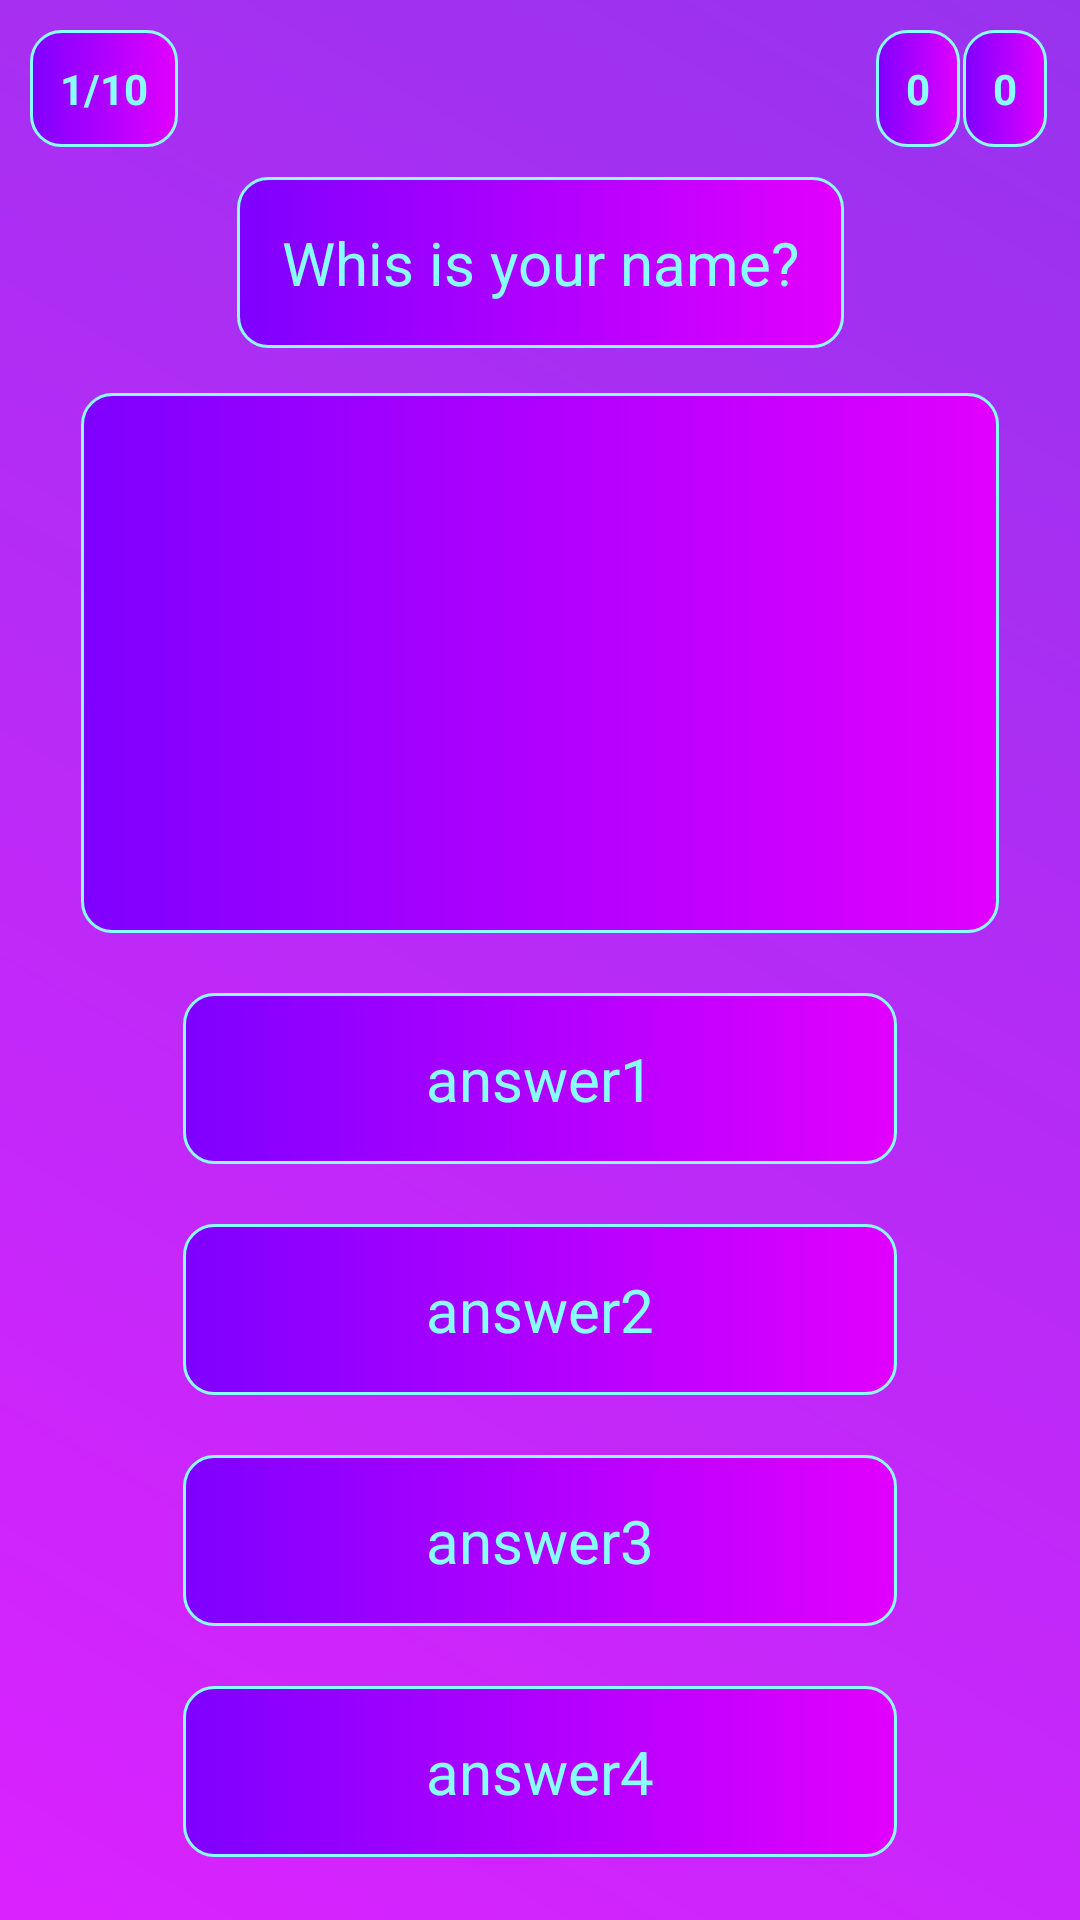

Here is an Android app screen rendered from its layout file. Give the layout XML and the strings, colors and styles it references.
<!-- AndroidManifest.xml: application theme Theme.KidsQuiz -->
<!-- res/layout/fragment_questions.xml -->
<?xml version="1.0" encoding="utf-8"?>
<androidx.constraintlayout.widget.ConstraintLayout xmlns:android="http://schemas.android.com/apk/res/android"
    xmlns:tools="http://schemas.android.com/tools"
    android:layout_width="match_parent"
    android:layout_height="match_parent"
    android:padding="10dp"
    android:background="@drawable/gradient_question_back"
    xmlns:app="http://schemas.android.com/apk/res-auto"
    tools:context=".fragments.QuestionsFragment">

  <TextView
    android:id="@+id/tv_question_count"
      android:layout_width="wrap_content"
      android:layout_height="wrap_content"
      android:padding="10dp"
    android:text="@string/_1_10"
    android:textStyle="bold"
    android:textColor="@color/end_btn"
      android:background="@drawable/gradient_quiz_type"
      app:layout_constraintStart_toStartOf="parent"
      app:layout_constraintTop_toTopOf="parent"/>

  <TextView
      android:id="@+id/tv_question_right"
      android:layout_width="wrap_content"
      android:layout_height="wrap_content"
      android:padding="10dp"
      android:text="@string/_0"
      android:textStyle="bold"
      android:textColor="@color/end_btn"
      android:background="@drawable/gradient_quiz_type"
     android:layout_marginEnd="30dp"
      app:layout_constraintEnd_toEndOf="parent"
      app:layout_constraintTop_toTopOf="@id/tv_question_count"/>

  <TextView
      android:id="@+id/tv_question_wrong"
      android:layout_width="wrap_content"
      android:layout_height="wrap_content"
      android:padding="10dp"
      android:text="@string/tvZero"
      android:textStyle="bold"
      android:textColor="@color/end_btn"
      android:background="@drawable/gradient_quiz_type"
      android:layout_marginEnd="5dp"
      android:layout_marginStart="5dp"
      app:layout_constraintStart_toEndOf="@id/tv_question_right"
      app:layout_constraintEnd_toEndOf="parent"
      app:layout_constraintTop_toTopOf="@id/tv_question_count"/>

  <TextView
      android:id="@+id/tv_question"
      android:layout_width="wrap_content"
      android:layout_height="wrap_content"
      android:text="@string/whis_is_your_name"
      android:textSize="20sp"
      android:textColor="@color/end_btn"
      android:padding="15dp"
      android:layout_marginTop="10dp"
      android:gravity="center"
      android:background="@drawable/gradient_quiz_type"
      app:layout_constraintStart_toStartOf="parent"
      app:layout_constraintEnd_toEndOf="parent"
      app:layout_constraintTop_toBottomOf="@id/tv_question_count"/>

    <ImageView
        android:id="@+id/iv_question"
        android:layout_width="0dp"
        android:layout_height="180dp"
        android:contentDescription="@string/name"
        app:layout_constraintWidth_percent=".9"
        android:layout_marginTop="15dp"
        android:src="@drawable/clear_sky"
        android:scaleType="fitXY"
        android:background="@drawable/gradient_quiz_type"
        app:layout_constraintStart_toStartOf="parent"
        app:layout_constraintEnd_toEndOf="parent"
        app:layout_constraintTop_toBottomOf="@id/tv_question"/>

  <TextView
    android:id="@+id/btn_option_one"
      android:layout_width="0dp"
      android:layout_height="wrap_content"
      app:layout_constraintWidth_percent=".7"
      android:text="@string/answer1"
      android:padding="15dp"
      android:textSize="20sp"
      android:gravity="center"
      android:textColor="@color/end_btn"
      android:layout_marginTop="20dp"
      android:background="@drawable/gradient_quiz_type"
      app:layout_constraintStart_toStartOf="parent"
      app:layout_constraintEnd_toEndOf="parent"
      app:layout_constraintTop_toBottomOf="@id/iv_question"/>

  <TextView
      android:id="@+id/btn_option_two"
      android:layout_width="0dp"
      android:layout_height="wrap_content"
      app:layout_constraintWidth_percent=".7"
      android:text="@string/answer2"
      android:textColor="@color/end_btn"
      android:gravity="center"
      android:textSize="20sp"
      android:padding="15dp"
      android:layout_marginTop="20dp"
      android:background="@drawable/gradient_quiz_type"
      app:layout_constraintStart_toStartOf="parent"
      app:layout_constraintEnd_toEndOf="parent"
      app:layout_constraintTop_toBottomOf="@id/btn_option_one"/>

  <TextView
      android:id="@+id/btn_option_three"
      android:layout_width="0dp"
      android:layout_height="wrap_content"
      app:layout_constraintWidth_percent=".7"
      android:text="@string/answer3"
      android:gravity="center"
      android:textSize="20sp"
      android:padding="15dp"
      android:layout_marginTop="20dp"
      android:textColor="@color/end_btn"
      android:background="@drawable/gradient_quiz_type"
      app:layout_constraintStart_toStartOf="parent"
      app:layout_constraintEnd_toEndOf="parent"
      app:layout_constraintTop_toBottomOf="@id/btn_option_two"/>

  <TextView
      android:id="@+id/btn_option_four"
      android:layout_width="0dp"
      android:layout_height="wrap_content"
      app:layout_constraintWidth_percent=".7"
      android:text="@string/answer4"
      android:gravity="center"
      android:textSize="20sp"
      android:padding="15dp"
      android:layout_marginTop="20dp"
      android:textColor="@color/end_btn"
      android:background="@drawable/gradient_quiz_type"
      app:layout_constraintStart_toStartOf="parent"
      app:layout_constraintEnd_toEndOf="parent"
      app:layout_constraintTop_toBottomOf="@id/btn_option_three"/>

  <TextView
      android:id="@+id/btn_next"
      android:layout_width="wrap_content"
      android:layout_height="wrap_content"
      android:text="@string/submit"
      android:layout_marginTop="15dp"
      android:gravity="center"
      android:textSize="20sp"
      android:textColor="@color/end_btn"
      android:padding="15dp"
      android:background="@drawable/gradient_btn_bgnd"
      app:layout_constraintStart_toStartOf="parent"
      app:layout_constraintEnd_toEndOf="parent"
      app:layout_constraintTop_toBottomOf="@id/btn_option_four"
      app:layout_constraintBottom_toBottomOf="parent"/>

</androidx.constraintlayout.widget.ConstraintLayout>
<!-- resources referenced by this layout -->
<resources>
  <color name="end_btn">#89fffd</color>
  <!-- drawable gradient_btn_bgnd (drawable) -->
  <?xml version="1.0" encoding="utf-8"?>
  <shape xmlns:android="http://schemas.android.com/apk/res/android">
  
      <gradient
          android:angle="45"
          android:startColor="@color/start_btn"
          android:endColor="@color/end_btn"/>
  
      <solid
          android:color="@color/end"/>
  
      <corners
          android:radius="40dp"/>
      <stroke
          android:width="2dp"
          android:color="@color/end_btn"/>
  
  </shape>
  <!-- drawable gradient_question_back (drawable) -->
  <?xml version="1.0" encoding="utf-8"?>
  <shape xmlns:android="http://schemas.android.com/apk/res/android">
  
      <gradient
          android:angle="45"
          android:startColor="#DA22FF"
          android:endColor="#9733EE"/>
  
  
  
  </shape>
  <!-- drawable gradient_quiz_type (drawable) -->
  <?xml version="1.0" encoding="utf-8"?>
  <shape xmlns:android="http://schemas.android.com/apk/res/android">
  
      <gradient
          android:angle="0"
          android:startColor="@color/start"
          android:endColor="@color/end"/>
      <corners
          android:radius="10dp"/>
      <stroke
          android:width="1dp"
          android:color="@color/end_btn"/>
  
  </shape>
  <string name="_0">0</string>
  <string name="_1_10">1/10</string>
  <string name="answer1">answer1</string>
  <string name="answer2">answer2</string>
  <string name="answer3">answer3</string>
  <string name="answer4">answer4</string>
  <string name="name"> Please enter your name</string>
  <string name="submit">SUBMIT</string>
  <string name="tvZero">0</string>
  <string name="whis_is_your_name">Whis is your name?</string>
  <style name="Theme.KidsQuiz" parent="Theme.MaterialComponents.DayNight.NoActionBar">
          
          <item name="colorPrimary">@color/purple_500</item>
          <item name="colorPrimaryVariant">@color/purple_700</item>
          <item name="colorOnPrimary">@color/white</item>
          
          <item name="colorSecondary">@color/teal_200</item>
          <item name="colorSecondaryVariant">@color/teal_700</item>
          <item name="colorOnSecondary">@color/black</item>
          
          <item name="android:statusBarColor">?attr/colorPrimaryVariant</item>
          
      </style>
  <color name="start_btn">#ef32d9</color>
  <color name="end">#E100FF</color>
  <color name="start">#7F00FF</color>
  <color name="purple_500">#FF6200EE</color>
  <color name="purple_700">#FF3700B3</color>
  <color name="white">#FFFFFFFF</color>
  <color name="teal_200">#FF03DAC5</color>
  <color name="teal_700">#FF018786</color>
  <color name="black">#FF000000</color>
</resources>
